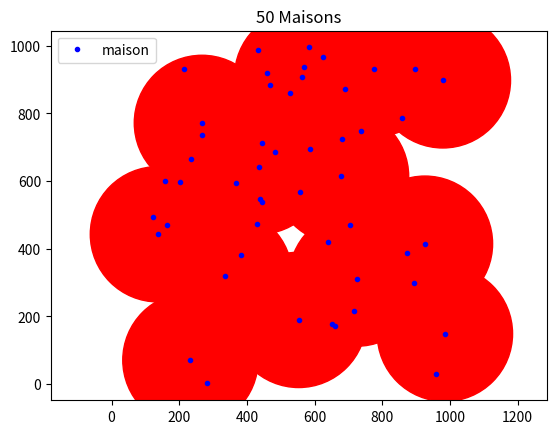

The script that saved this image:
from random import *
from itertools import *
import matplotlib.pyplot as plt

def AfficheMaisons(Maison):
    n=len(Maison)
    plt.plot([m[0] for m in Maison],[m[1] for m in Maison],'bo',markersize =3,label='maison')
    plt.title(str(n)+' Maisons')
    plt.legend()
    plt.axis('equal')
    plt.show()

def AfficheEmetteurs(Maison,Emetteur,rayon):
    n=len(Maison)
    fig, ax = plt.subplots()
    for i in range(n):
        if Emetteur[i]==1:
            circle=plt.Circle(Maison[i],rayon, color='r')
            ax.add_artist(circle)
    AfficheMaisons(Maison)


def GenererMaisons(Maison,n):
    return [(randint(1,1001),randint(1,1001)) for i in range(n)]
    

def Couvre(Maison,i,j):
    return (Maison[i][0]-Maison[j][0])**2+(Maison[i][1]-Maison[j][1])**2 <= rayon**2

def dansRayon(Maison, i):
    maxMaisonRayon = 0
    for j in range(len(Maison)):
        if Couvre(Maison, i, j):
            maxMaisonRayon += 1
    return maxMaisonRayon

def choixMaison(Maison,MaisonsRestantes):#MaisonsRestantes[i]=0 ssi i n'est pas couverte
    i0=-1
    maxMaisonRayon = 0
    for i in range(len(Maison)):
        if MaisonsRestantes[i]==0 and i0==-1 and maxMaisonRayon < dansRayon(Maison, i):
            i0=i
            maxMaisonRayon = dansRayon(Maison, i)
    return i0

def choixEmetteurGlouton(Maison):
    n=len(Maison)
    Emetteur=[0]*n
    MaisonsRestantes=[0]*n
    while sum(MaisonsRestantes)<n:
        i=choixMaison(Maison,MaisonsRestantes)
        Emetteur[i]=1
        for j in range(n):
            if Couvre(Maison,i,j):
                MaisonsRestantes[j]=1
    return Emetteur
    
def longueur(Emetteur):
    cpt=0
    for x in Emetteur:
        if x==1:
            cpt+=1
    return cpt
    
rayon=200 # rayon de l'émetteur
n=50 #nombre de maisons
Maison=[] #contient les coordonnees cartesiennes des maisons dans [1,1000]x[1,1000]

Maison = GenererMaisons(Maison,n)

#AfficheMaisons(Maison)

Emetteur=choixEmetteurGlouton(Maison)

print("L'algo glouton place",longueur(Emetteur),"émetteurs")

AfficheEmetteurs(Maison,Emetteur,rayon)
